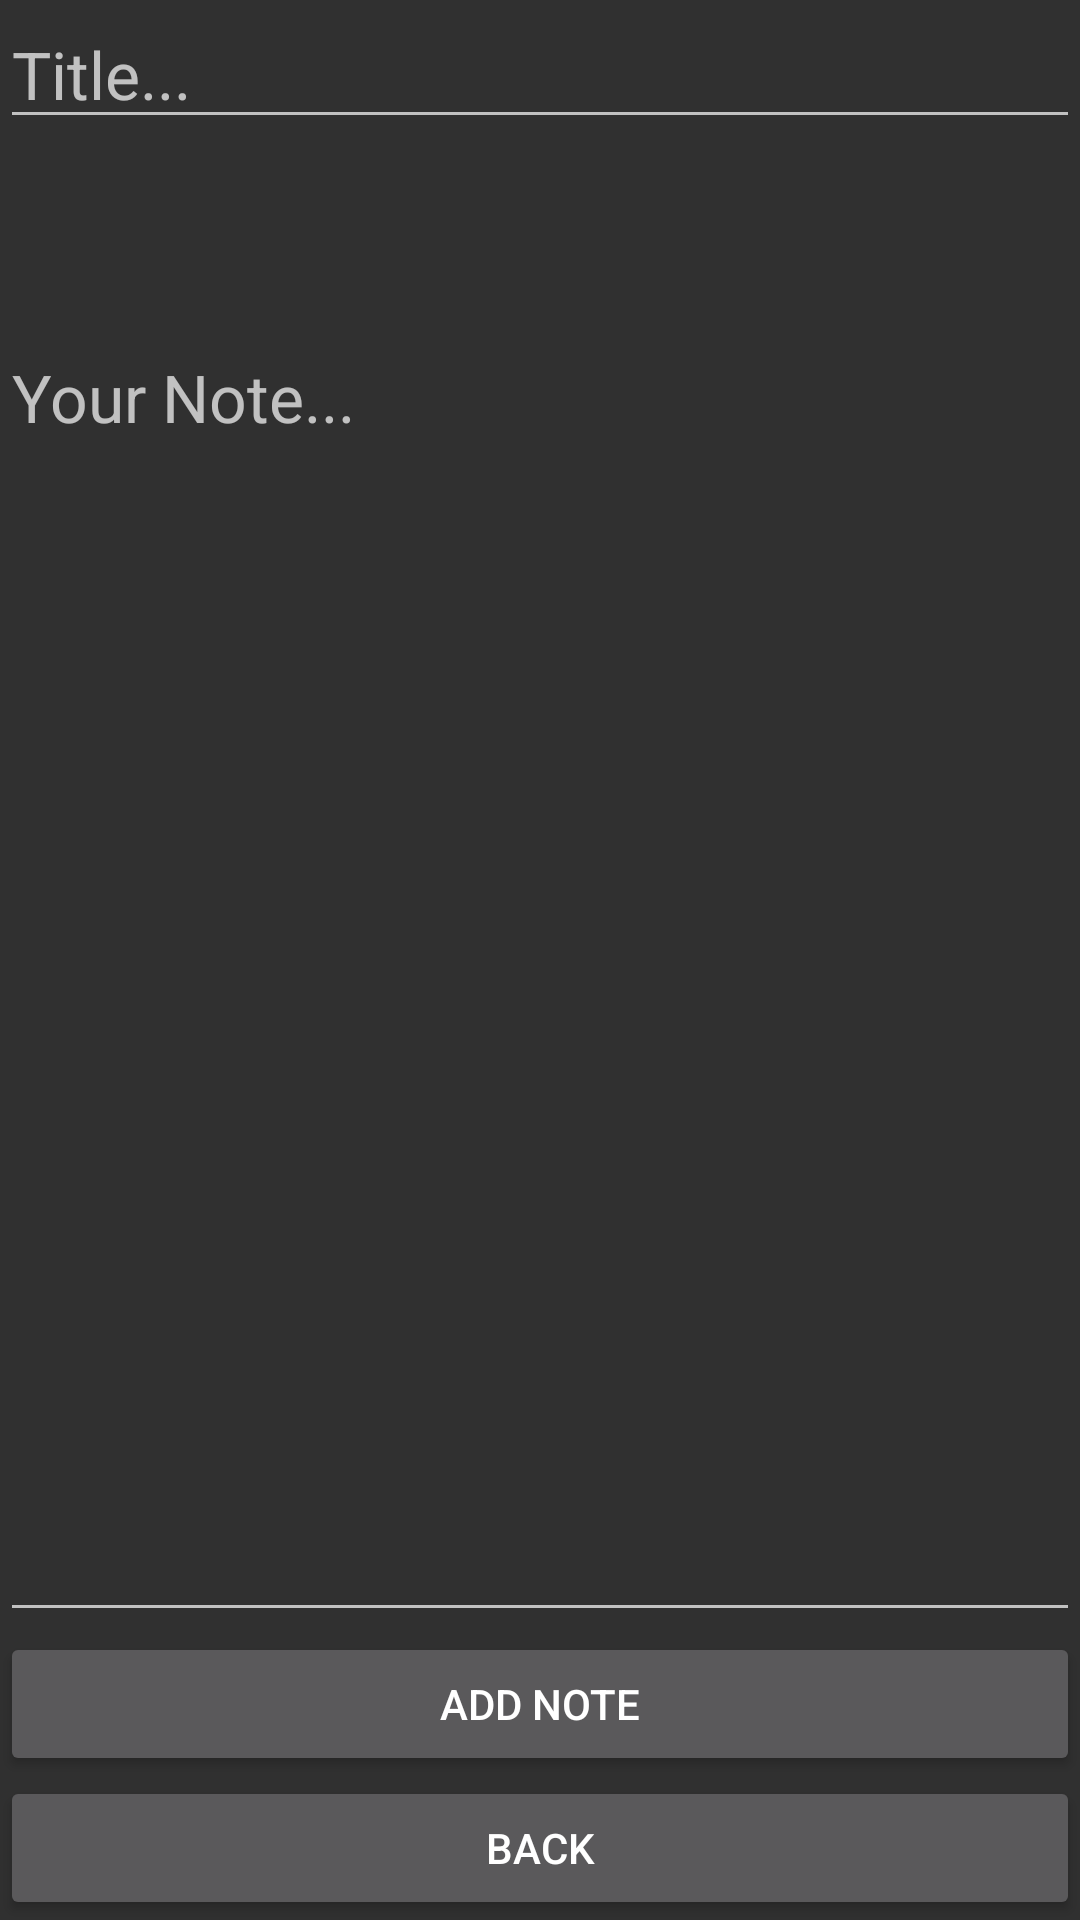

Produce the Android XML layout that renders to this screen, including the resource entries it uses.
<!-- AndroidManifest.xml: application theme AppTheme -->
<!-- res/layout/activity_note_creator.xml -->
<?xml version="1.0" encoding="utf-8"?>
<LinearLayout
    xmlns:android="http://schemas.android.com/apk/res/android"
    xmlns:tools="http://schemas.android.com/tools"
    android:layout_width="match_parent"
    android:layout_height="match_parent"
    android:orientation="vertical"
    tools:context="com.steveq.diary.controller.NoteCreatorActivity">

    <EditText
        android:id="@+id/titl"
        android:layout_width="match_parent"
        android:layout_height="wrap_content"
        android:textAppearance="?android:attr/textAppearanceLarge"
        android:hint="@string/title_hint"/>

    <TextView
        android:id="@+id/curTime"
        android:layout_width="match_parent"
        android:layout_height="wrap_content"
        android:layout_marginTop="16dp"
        android:layout_marginBottom="16dp"
        android:textAppearance="?android:attr/textAppearanceLarge"
        android:text=""/>

    <EditText
        android:id="@+id/content"
        android:layout_width="match_parent"
        android:layout_height="wrap_content"
        android:hint="@string/note_hint"
        android:gravity="start"
        android:textAppearance="?android:attr/textAppearanceLarge"
        android:layout_weight="1"/>

    <Button
        android:id="@+id/add_new_note"
        android:layout_width="match_parent"
        android:layout_height="wrap_content"
        android:text="@string/add_note"/>

    <Button
        android:id="@+id/backButton"
        android:layout_width="match_parent"
        android:layout_height="wrap_content"
        android:text="@string/back_button"/>

</LinearLayout>
<!-- resources referenced by this layout -->
<resources>
  <string name="add_note">Add Note</string>
  <string name="back_button">Back</string>
  <string name="note_hint">Your Note...</string>
  <string name="title_hint">Title...</string>
  <style name="AppTheme" parent="Theme.AppCompat.NoActionBar">
          
          <item name="colorPrimary">@color/colorPrimary</item>
          <item name="colorPrimaryDark">@color/colorPrimaryDark</item>
          <item name="colorAccent">@color/colorAccent</item>
      </style>
  <!-- not gathered from this repository: default colours our renderer supplied (Android Studio template values) -->
  <color name="colorPrimary">#FF6200EE</color>
  <color name="colorPrimaryDark">#FF3700B3</color>
  <color name="colorAccent">#FF03DAC5</color>
</resources>
